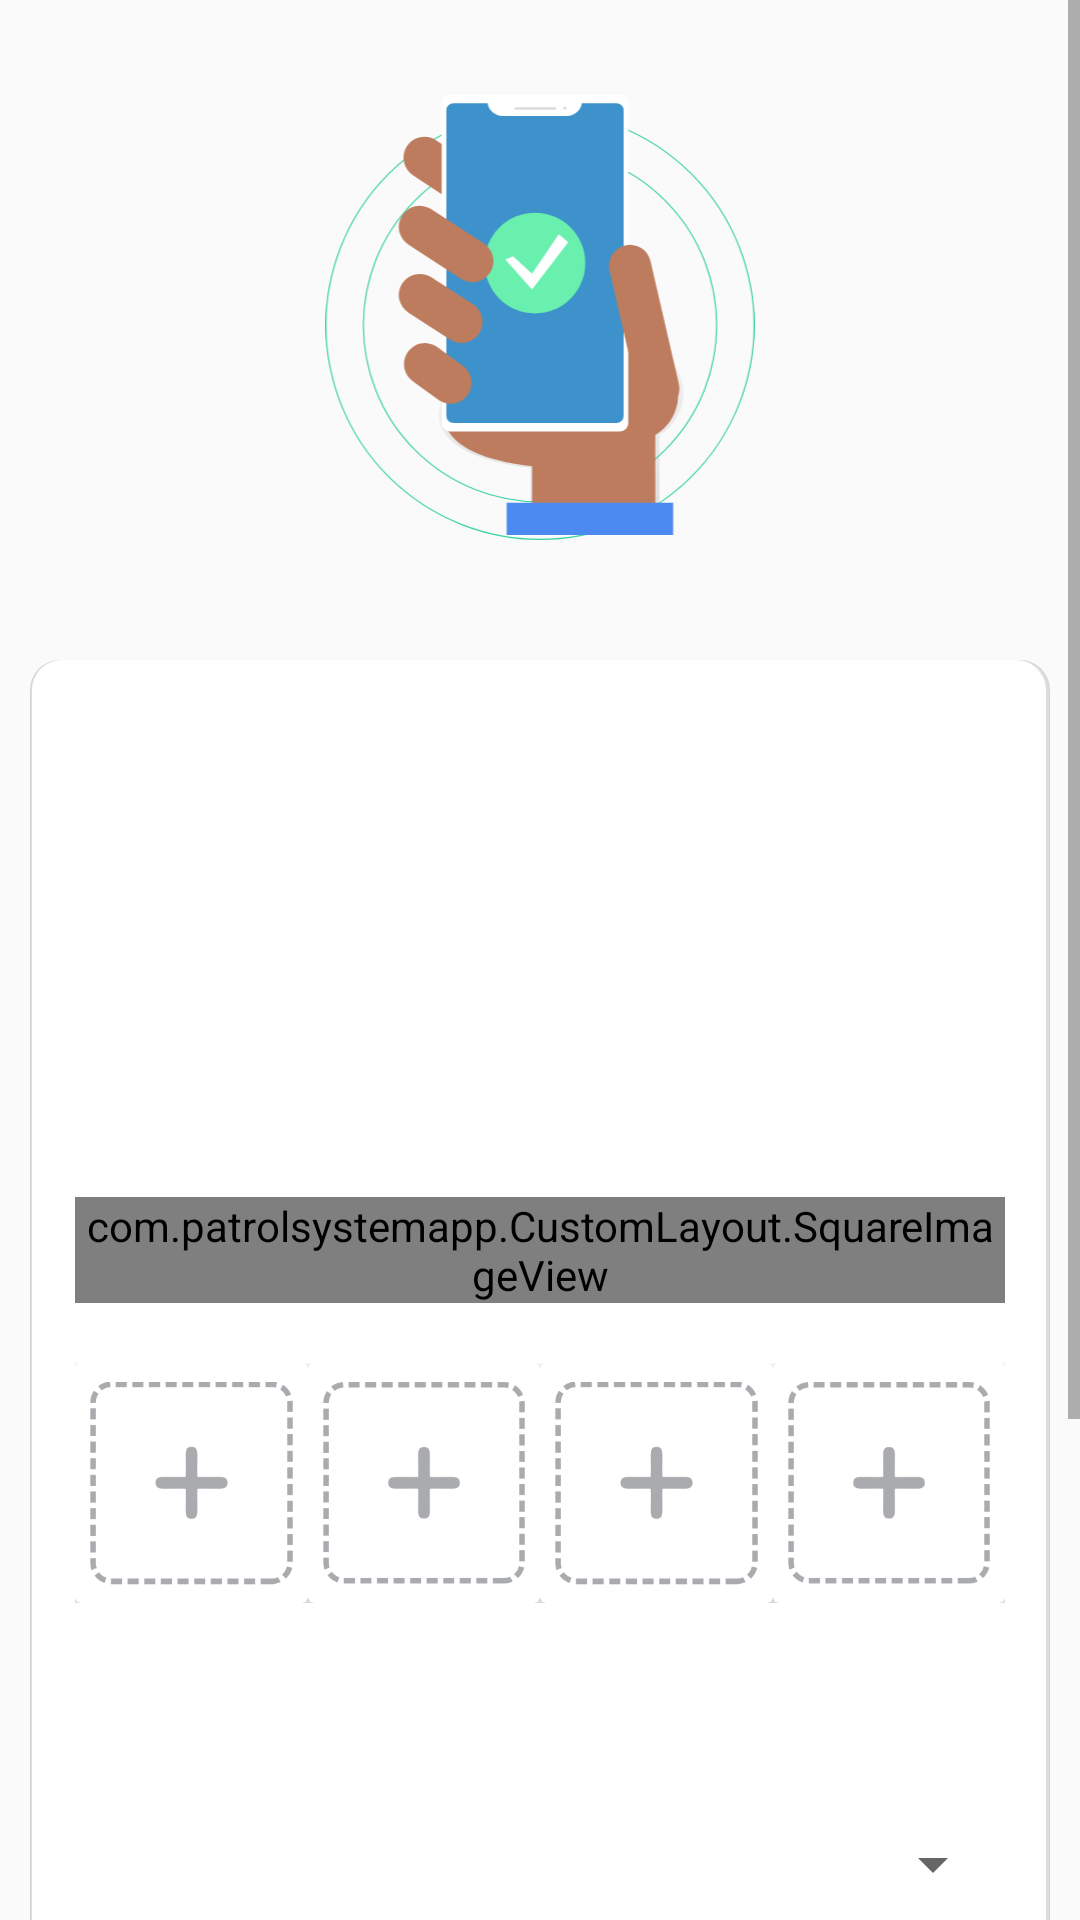

Reconstruct the res/layout file that produces this screen, plus the resources it refers to.
<!-- AndroidManifest.xml: application theme AppTheme -->
<!-- res/layout/activity_confirm_shift.xml -->
<?xml version="1.0" encoding="utf-8"?>
<LinearLayout xmlns:android="http://schemas.android.com/apk/res/android"
    android:layout_width="match_parent"
    android:layout_height="match_parent"
    android:gravity="center_horizontal|center_vertical"
    android:orientation="vertical">

    <ScrollView
        android:layout_width="match_parent"
        android:layout_height="wrap_content">

        <LinearLayout
            android:layout_width="match_parent"
            android:layout_height="wrap_content"
            android:orientation="vertical">

            <LinearLayout
                android:id="@+id/layoutShiftConfirmed"
                android:layout_width="match_parent"
                android:layout_height="wrap_content"
                android:orientation="vertical"
                android:layout_marginVertical="30dp"
                android:paddingLeft="5dp"
                android:paddingRight="5dp"
                android:gravity="center_horizontal|center_vertical">

                <ImageView
                    android:layout_width="150dp"
                    android:layout_height="150dp"
                    android:src="@drawable/undraw_confirmed" />

            </LinearLayout>

            <LinearLayout
                android:layout_width="match_parent"
                android:layout_height="wrap_content"
                android:background="@drawable/card"
                android:orientation="vertical"
                android:paddingHorizontal="25dp"
                android:paddingTop="30dp"
                android:paddingBottom="15dp">

                <TextView
                    android:id="@+id/txtMatchedRoom"
                    android:layout_width="match_parent"
                    android:layout_height="wrap_content"
                    android:layout_marginEnd="5dp"
                    android:textAlignment="center"
                    android:textSize="20sp"
                    android:textStyle="bold" />

                <TextView
                    android:id="@+id/txtMatchedTime"
                    android:layout_width="match_parent"
                    android:layout_height="wrap_content"
                    android:paddingTop="5dp"
                    android:textAlignment="center" />

                <TextView
                    android:id="@+id/txtConfirmedOn"
                    android:layout_width="match_parent"
                    android:layout_height="wrap_content"
                    android:layout_marginTop="10dp"
                    android:textAlignment="center"
                    android:textColor="@color/sudah"
                    android:textStyle="bold" />

                <TextView
                    android:id="@+id/txtMatchedMessage"
                    android:layout_width="match_parent"
                    android:layout_height="wrap_content"
                    android:layout_marginTop="10dp"
                    android:textAlignment="center"
                    android:textStyle="italic" />

                <LinearLayout
                    android:id="@+id/linearLayoutTakePhotos"
                    android:layout_width="match_parent"
                    android:layout_height="wrap_content"
                    android:orientation="vertical"
                    android:layout_marginVertical="40dp">

                    <com.patrolsystemapp.CustomLayout.SquareImageView
                        android:id="@+id/uploadedImagePreview"
                        android:layout_width="match_parent"
                        android:layout_height="wrap_content"
                        android:layout_marginVertical="10dp"
                        android:src="@drawable/empty_image" />

                    <GridLayout
                        android:columnCount="4"
                        android:rowCount="1"
                        android:alignmentMode="alignMargins"
                        android:columnOrderPreserved="false"
                        android:layout_width="match_parent"
                        android:layout_height="wrap_content"
                        android:layout_marginVertical="10dp">

                        <android.support.v7.widget.CardView
                            android:id="@+id/imageThumbnail_1"
                            android:layout_width="0dp"
                            android:layout_height="80dp"
                            android:layout_columnWeight="1"
                            android:layout_rowWeight="1">

                            <LinearLayout
                                android:layout_width="wrap_content"
                                android:layout_height="wrap_content"
                                android:orientation="vertical"
                                android:layout_margin="5dp"
                                android:layout_gravity="center_horizontal|center_vertical">

                                <ImageView
                                    android:layout_width="wrap_content"
                                    android:layout_height="wrap_content"
                                    android:src="@drawable/add_image"
                                    android:layout_gravity="center_horizontal" />
                            </LinearLayout>

                        </android.support.v7.widget.CardView>

                        <android.support.v7.widget.CardView
                            android:id="@+id/imageThumbnail_2"
                            android:layout_width="0dp"
                            android:layout_height="80dp"
                            android:layout_columnWeight="1"
                            android:layout_rowWeight="1">

                            <LinearLayout
                                android:layout_width="wrap_content"
                                android:layout_height="wrap_content"
                                android:orientation="vertical"
                                android:layout_margin="5dp"
                                android:layout_gravity="center_horizontal|center_vertical">

                                <ImageView
                                    android:layout_width="wrap_content"
                                    android:layout_height="wrap_content"
                                    android:src="@drawable/add_image"
                                    android:layout_gravity="center_horizontal" />
                            </LinearLayout>

                        </android.support.v7.widget.CardView>

                        <android.support.v7.widget.CardView
                            android:id="@+id/imageThumbnail_3"
                            android:layout_width="0dp"
                            android:layout_height="80dp"
                            android:layout_columnWeight="1"
                            android:layout_rowWeight="1">

                            <LinearLayout
                                android:layout_width="wrap_content"
                                android:layout_height="wrap_content"
                                android:orientation="vertical"
                                android:layout_margin="5dp"
                                android:layout_gravity="center_horizontal|center_vertical">

                                <ImageView
                                    android:layout_width="wrap_content"
                                    android:layout_height="wrap_content"
                                    android:src="@drawable/add_image"
                                    android:layout_gravity="center_horizontal" />
                            </LinearLayout>

                        </android.support.v7.widget.CardView>

                        <android.support.v7.widget.CardView
                            android:id="@+id/imageThumbnail_4"
                            android:layout_width="0dp"
                            android:layout_height="80dp"
                            android:layout_columnWeight="1"
                            android:layout_rowWeight="1">

                            <LinearLayout
                                android:layout_width="wrap_content"
                                android:layout_height="wrap_content"
                                android:orientation="vertical"
                                android:layout_margin="5dp"
                                android:layout_gravity="center_horizontal|center_vertical">

                                <ImageView
                                    android:layout_width="wrap_content"
                                    android:layout_height="wrap_content"
                                    android:src="@drawable/add_image"
                                    android:layout_gravity="center_horizontal" />
                            </LinearLayout>

                        </android.support.v7.widget.CardView>

                    </GridLayout>

                </LinearLayout>


                <LinearLayout
                    android:id="@+id/layoutConfirmShift"
                    android:layout_width="match_parent"
                    android:layout_height="wrap_content"
                    android:layout_marginTop="25dp"
                    android:orientation="vertical">

                    <Spinner
                        android:id="@+id/spnStatus"
                        android:layout_width="match_parent"
                        android:layout_height="wrap_content" />

                    <EditText
                        android:id="@+id/edtMessage"
                        android:layout_width="match_parent"
                        android:layout_height="wrap_content"
                        android:hint="Pesan tambahan (opsional)"
                        android:inputType="textMultiLine"
                        android:maxLength="90"
                        android:maxLines="4" />

                    <android.support.v7.widget.AppCompatButton
                        android:id="@+id/btnConfirmShift"
                        android:layout_width="match_parent"
                        android:layout_height="wrap_content"
                        android:layout_marginTop="25dp"
                        android:layout_marginBottom="25dp"
                        android:background="@drawable/white_rounded_button"
                        android:padding="12dp"
                        android:text="Konfirmasi" />

                </LinearLayout>

                <android.support.v7.widget.AppCompatButton
                    android:id="@+id/btnToHome2"
                    android:layout_width="match_parent"
                    android:layout_height="wrap_content"
                    android:layout_marginTop="5dp"
                    android:layout_marginBottom="25dp"
                    android:background="@drawable/white_rounded_button"
                    android:padding="12dp"
                    android:text="Kembali" />

            </LinearLayout>
        </LinearLayout>
    </ScrollView>


</LinearLayout>
<!-- resources referenced by this layout -->
<resources>
  <!-- drawable add_image: png bitmap (drawable, 1794 bytes) -->
  <!-- drawable card (drawable) -->
  <?xml version="1.0" encoding="utf-8"?>
  <layer-list xmlns:android="http://schemas.android.com/apk/res/android">
  
      <item>
          <shape>
              <padding android:top="10dp" android:right="10dp" android:bottom="5dp" android:left="10dp" />
              <solid android:color="@color/transparent" />
          </shape>
      </item>
  
      <item>
          <shape>
              <padding android:top="0dp" android:right="0.5dp" android:bottom="1dp" android:left="0.5dp" />
              <solid android:color="@color/card_shadow_1" />
              <corners android:radius="10dp" />
          </shape>
      </item>
      <item>
          <shape>
              <padding android:top="0dp" android:right="1dp" android:bottom="1.5dp" android:left="0.5dp" />
              <solid android:color="@color/card_shadow_2" />
              <corners android:radius="10dp" />
          </shape>
      </item>
      
      <item>
          <shape >
              <solid android:color="@color/card_background" />
              <corners android:radius="10dp" />
          </shape>
      </item>
  
  </layer-list>
  <!-- drawable empty_image: png bitmap (drawable, 1944 bytes) -->
  <!-- drawable undraw_confirmed: vector/xml drawable (drawable, 5731 chars, omitted) -->
  <!-- drawable white_rounded_button (drawable) -->
  <?xml version="1.0" encoding="utf-8"?>
  <selector xmlns:android="http://schemas.android.com/apk/res/android">
      <item
          android:state_pressed="true">
          <shape>
              <solid
                  android:color="@color/colorPrimary"/>
              <stroke
                  android:color="@color/colorWhite"
                  android:width="1dp"/>
              <corners
                  android:radius="50dp"/>
          </shape>
      </item>
      <item>
          <shape>
              <solid
                  android:color="@color/colorWhite"/>
              <stroke
                  android:color="@color/colorGrey"
                  android:width="1dp"/>
              <corners
                  android:radius="50dp"/>
          </shape>
      </item>
  </selector>
  <style name="AppTheme" parent="Theme.AppCompat.Light.NoActionBar">
          
          <item name="colorPrimary">@color/colorPrimary</item>
          <item name="colorPrimaryDark">@color/colorPrimaryDark</item>
          <item name="colorAccent">@color/colorAccent</item>
      </style>
  <color name="transparent">#00000000</color>
  <color name="card_shadow_1">#d4d4d4</color>
  <color name="card_shadow_2">#dddddd</color>
  <color name="card_background">#ffffff</color>
  <color name="colorPrimary">#3e92cc</color>
  <color name="colorWhite">#FFF</color>
  <color name="colorGrey">#BDBDBD</color>
  <color name="colorPrimaryDark">#2a628f</color>
  <color name="colorAccent">#13293d</color>
</resources>
